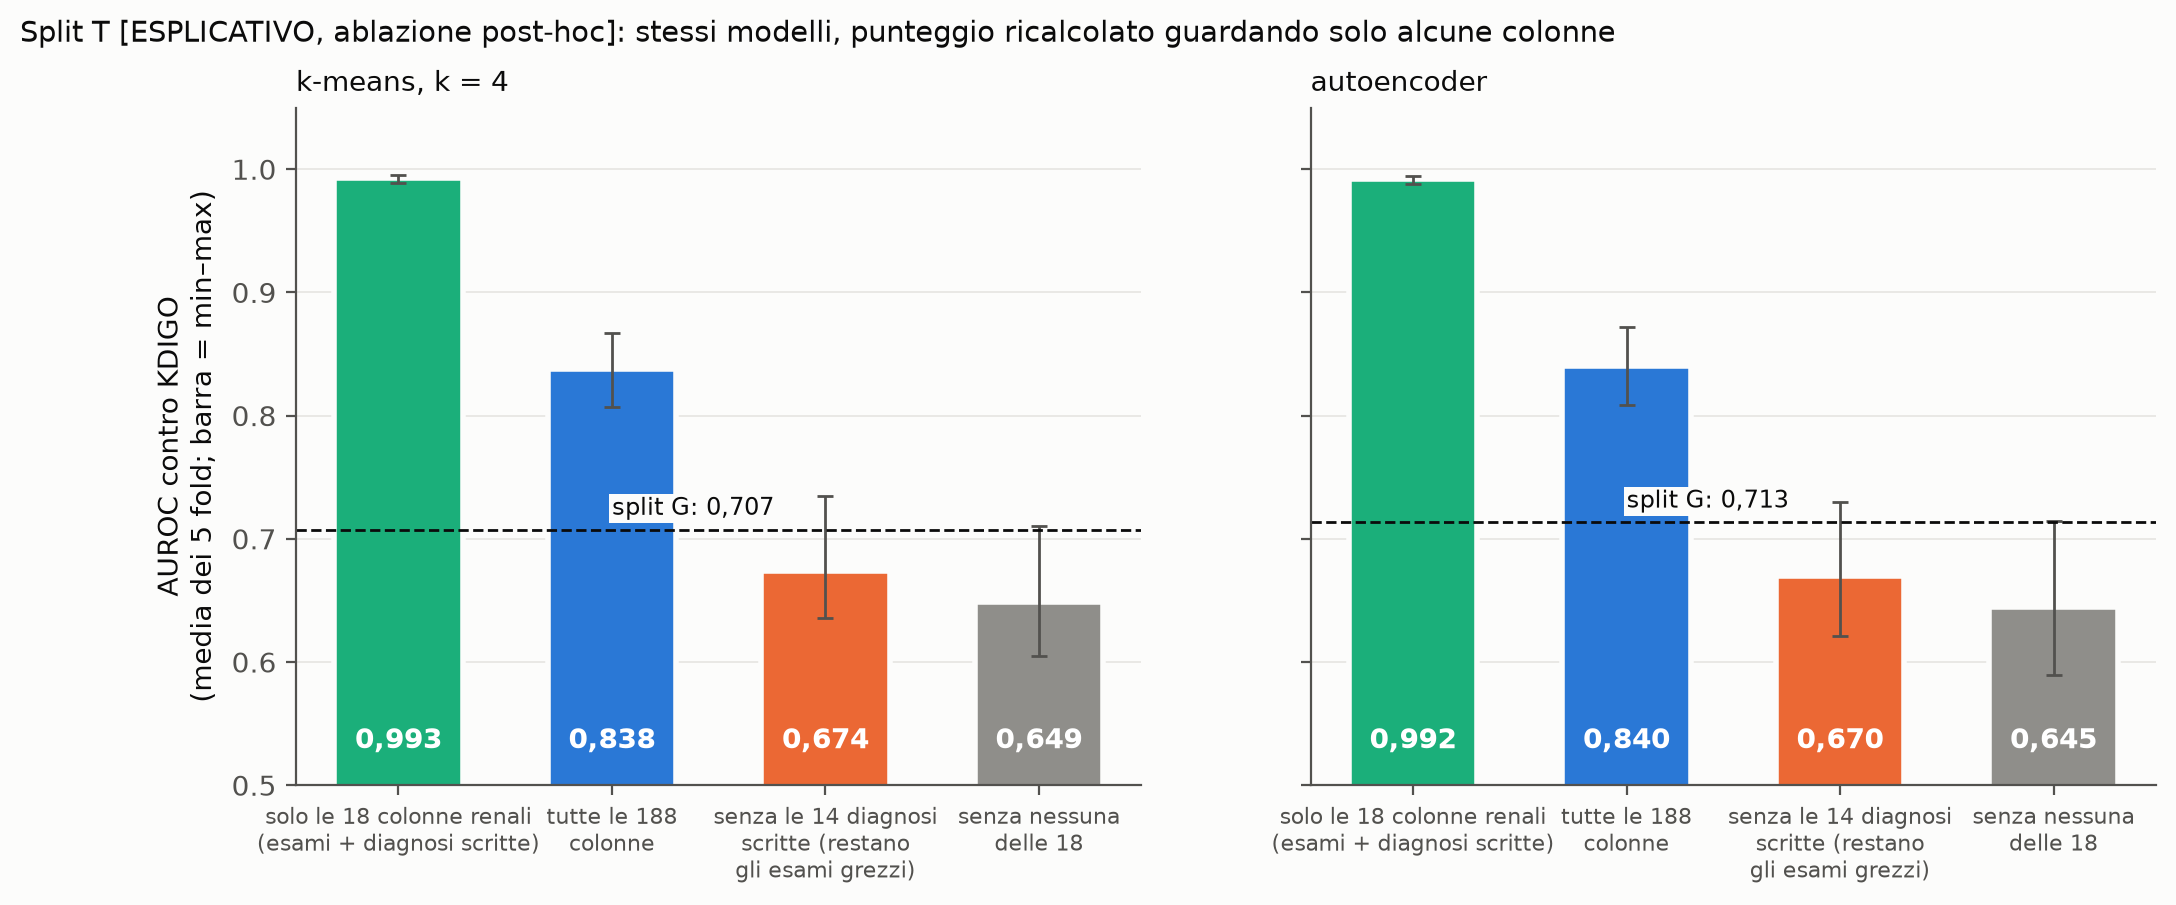

The data file committed next to this chart (first rows):
configurazione, variante, etichetta, auroc_media_fold, auroc_min_fold, auroc_max_fold, auroc_G_media_fold
kmeans_k4, solo_colonne_del_target, solo le 18 colonne renali (esami + diagn…, 0.9928, 0.9891, 0.9952, 0.7074
kmeans_k4, tutte, tutte le 188 colonne, 0.8377, 0.8068, 0.8669, 0.7074
kmeans_k4, senza_le_14_assenti_in_G, senza le 14 diagnosi scritte (restano gl…, 0.6739, 0.6355, 0.7349, 0.7074
kmeans_k4, senza_colonne_del_target, senza nessuna delle 18, 0.6491, 0.6051, 0.7101, 0.7074
autoencoder, solo_colonne_del_target, solo le 18 colonne renali (esami + diagn…, 0.9921, 0.9877, 0.9948, 0.7133
autoencoder, tutte, tutte le 188 colonne, 0.8402, 0.8083, 0.8723, 0.7133
autoencoder, senza_le_14_assenti_in_G, senza le 14 diagnosi scritte (restano gl…, 0.6698, 0.6208, 0.7295, 0.7133
autoencoder, senza_colonne_del_target, senza nessuna delle 18, 0.6449, 0.5897, 0.7142, 0.7133
